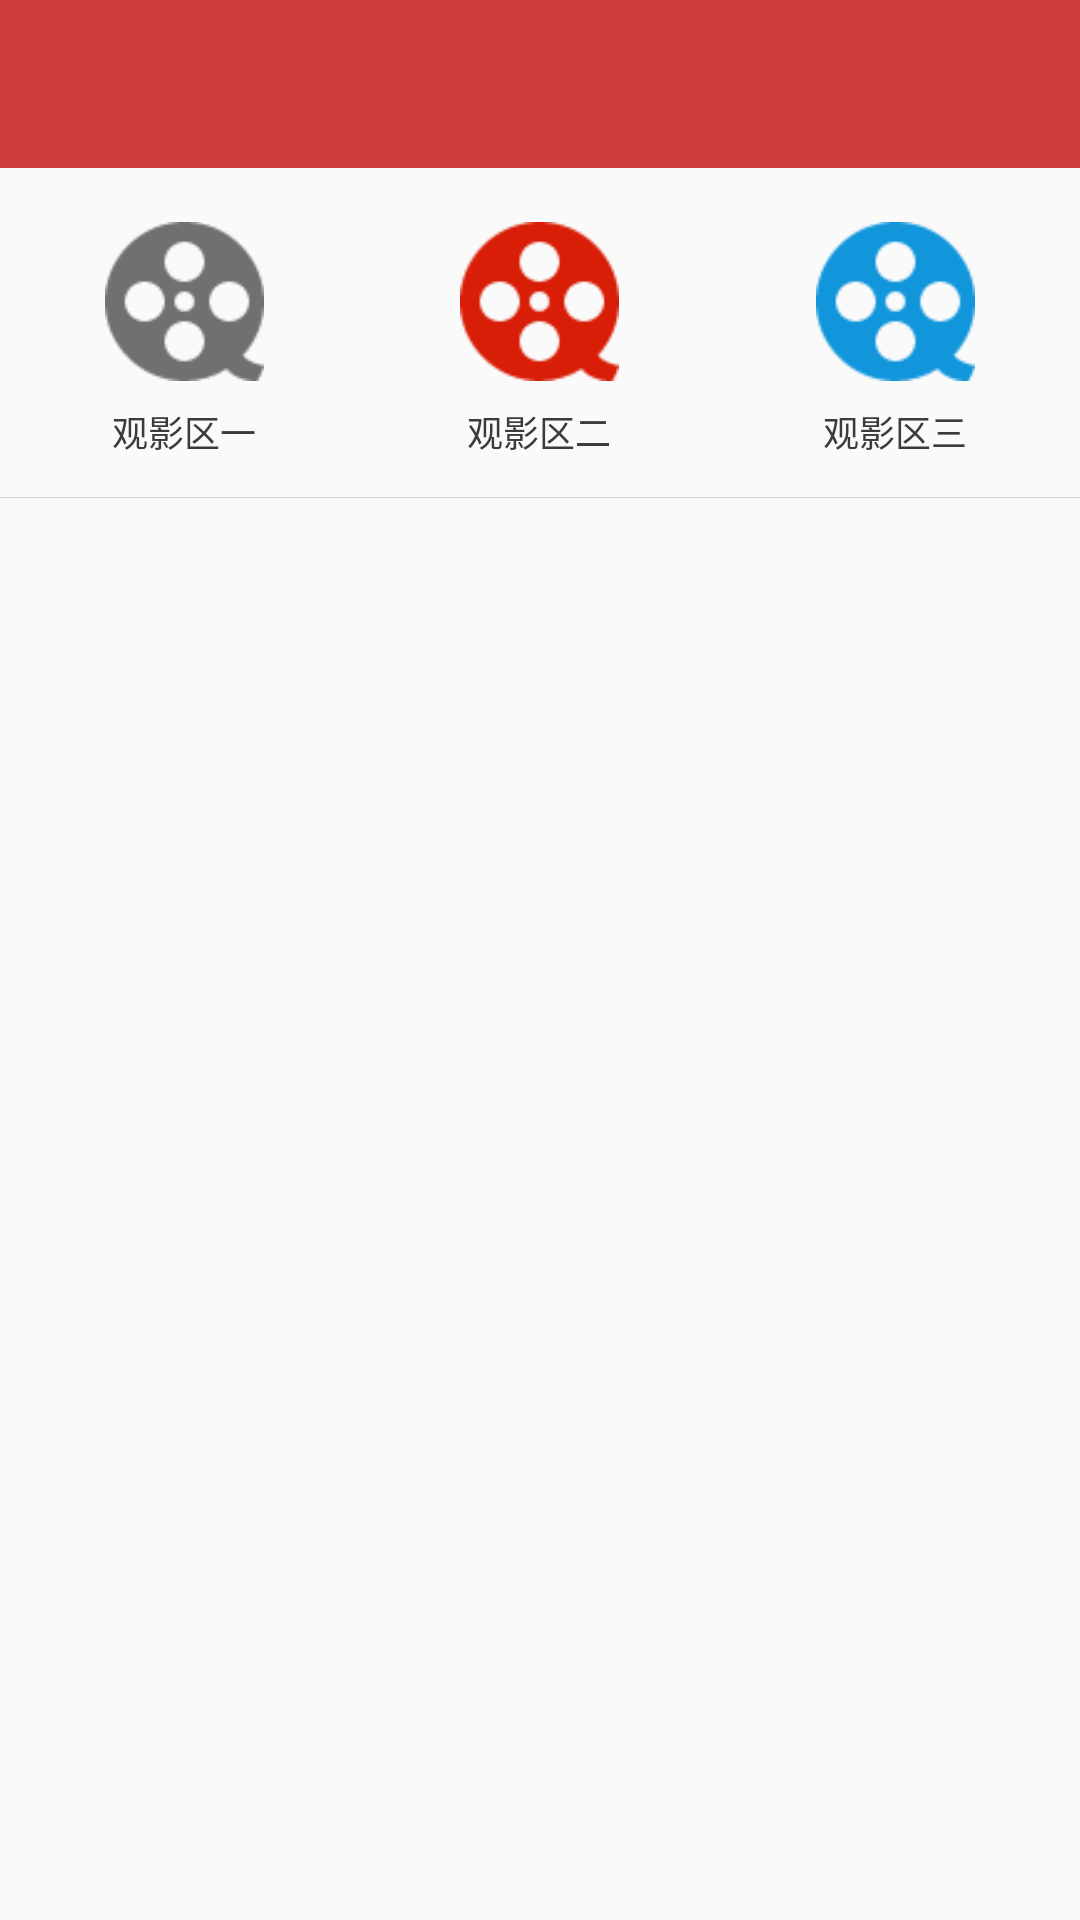

Produce the Android XML layout that renders to this screen, including the resource entries it uses.
<!-- AndroidManifest.xml: application theme AppTheme -->
<!-- res/layout/activity_bus.xml -->
<?xml version="1.0" encoding="utf-8"?>
<LinearLayout xmlns:android="http://schemas.android.com/apk/res/android"
    android:layout_width="wrap_content"
    android:layout_height="match_parent"
    android:orientation="vertical"
    xmlns:app="http://schemas.android.com/apk/res-auto">

    <android.support.design.widget.AppBarLayout
        android:layout_width="match_parent"
        android:layout_height="wrap_content"
        app:theme="@style/ThemeOverlay.AppCompat.Dark.ActionBar">
    <android.support.v7.widget.Toolbar
        android:visibility="visible"
        android:id="@+id/toolbar"
        android:layout_width="match_parent"
        android:layout_height="?attr/actionBarSize"
        app:layout_scrollFlags="scroll|enterAlways|snap">

        <TextView
            android:id="@+id/toolbar_title"
            style="@style/TextAppearance.AppCompat.Widget.ActionBar.Title"
            android:layout_width="wrap_content"
            android:layout_height="wrap_content"
            android:layout_gravity="center"/>
    </android.support.v7.widget.Toolbar>
    </android.support.design.widget.AppBarLayout>
    <LinearLayout
        android:id="@+id/personal_recommend"
        android:layout_width="match_parent"
        android:layout_height="wrap_content"
        android:layout_marginTop="18dp"
        android:orientation="horizontal">

        <RelativeLayout
            android:layout_width="match_parent"
            android:layout_height="match_parent"
            android:layout_gravity="center_vertical">

            <RelativeLayout
                android:layout_width="wrap_content"
                android:layout_height="wrap_content"
                android:layout_marginLeft="35dp">

                <LinearLayout
                    android:layout_width="wrap_content"
                    android:layout_height="wrap_content"
                    android:orientation="vertical">

                    <ImageButton
                        android:id="@+id/ib_video_one"
                        android:layout_width="53dp"
                        android:layout_height="53dp"
                        android:background="@mipmap/video_one" />

                    <TextView
                        android:layout_width="wrap_content"
                        android:layout_height="wrap_content"
                        android:layout_gravity="center_horizontal"
                        android:layout_marginTop="8dp"
                        android:text="观影区一"
                        android:textColor="@color/colorContent"
                        android:textSize="12sp" />
                </LinearLayout>
            </RelativeLayout>

            <RelativeLayout
                android:layout_width="wrap_content"
                android:layout_height="wrap_content"
                android:layout_centerInParent="true">

                <LinearLayout
                    android:layout_width="wrap_content"
                    android:layout_height="wrap_content"
                    android:gravity="center"
                    android:orientation="vertical">

                    <ImageButton
                        android:id="@+id/ib_video_two"
                        android:layout_width="53dp"
                        android:layout_height="53dp"
                        android:background="@mipmap/video_two" />

                    <TextView
                        android:id="@+id/textView4"
                        android:layout_width="wrap_content"
                        android:layout_height="wrap_content"
                        android:layout_marginTop="8dp"
                        android:text="观影区二"
                        android:textColor="@color/colorContent"
                        android:textSize="12sp" />

                </LinearLayout>


            </RelativeLayout>

            <RelativeLayout
                android:layout_width="wrap_content"
                android:layout_height="wrap_content"
                android:layout_alignParentRight="true"
                android:layout_marginRight="35dp"
                >

                <LinearLayout
                    android:layout_width="wrap_content"
                    android:layout_height="wrap_content"
                    android:orientation="vertical">

                    <ImageButton
                        android:id="@+id/ib_video_three"
                        android:layout_width="53dp"
                        android:layout_height="53dp"
                        android:layout_gravity="center"
                        android:background="@mipmap/video_four" />

                    <TextView
                        android:layout_width="wrap_content"
                        android:layout_height="wrap_content"
                        android:layout_gravity="center"
                        android:layout_marginTop="8dp"
                        android:text="观影区三"
                        android:textColor="@color/colorContent"
                        android:textSize="12sp" />
                </LinearLayout>

            </RelativeLayout>
        </RelativeLayout>

    </LinearLayout>

    <View
        android:layout_width="match_parent"
        android:layout_height="0.4dp"
        android:layout_below="@+id/personal_recommend"
        android:layout_marginTop="13dp"
        android:background="@color/colorHomeLine" />
</LinearLayout>
<!-- resources referenced by this layout -->
<resources>
  <color name="colorContent">#3b3b3b</color>
  <color name="colorHomeLine">#D4D4D4</color>
  <!-- mipmap video_four: png bitmap (mipmap-xhdpi, 1563 bytes) -->
  <!-- mipmap video_one: png bitmap (mipmap-xhdpi, 1370 bytes) -->
  <!-- mipmap video_two: png bitmap (mipmap-xhdpi, 1598 bytes) -->
  <style name="AppTheme" parent="Theme.AppCompat.Light.NoActionBar">
          
          <item name="colorPrimary">@color/colorPrimary</item>
          <item name="colorPrimaryDark">@color/colorPrimaryDark</item>
          <item name="colorAccent">@color/colorAccent</item>
      </style>
  <color name="colorPrimary">#ffce3d3a</color>
  <color name="colorPrimaryDark">#000</color>
  <color name="colorAccent">#FF4081</color>
</resources>
